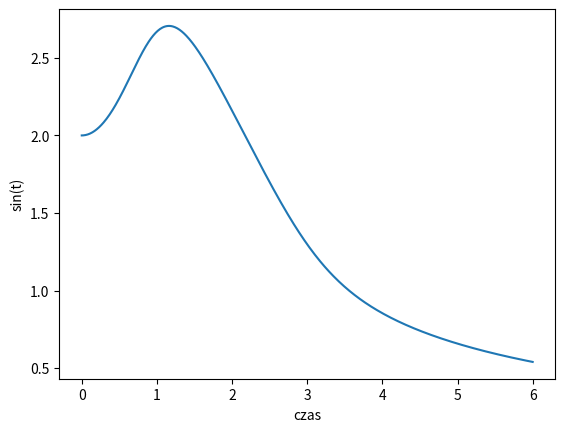

The script that saved this image:
from scipy.integrate import solve_ivp
import numpy as np
from scipy.integrate import odeint
import matplotlib.pyplot as plt


def f(t, y):
    return np.sin(t*y)


y0 = [2]
y1 = [2.5]
y2 = [3]
y3 = [3.5]

wynik0 = solve_ivp(f, [0, 6], y0,max_step=0.01)
print('t=', wynik0.t)
print('y=', wynik0.y[0])


plt.plot(wynik0.t,wynik0.y[0])
plt.xlabel('czas')
plt.ylabel('sin(t)')
plt.show()
